Labelled photos from "224x224", an image-classification folder in saloviho/SORRY. The possible labels are: adware, benign, crypto miner, downloader, dropper, file infector, flooder, installer, packed, ransomware, spyware, worm.

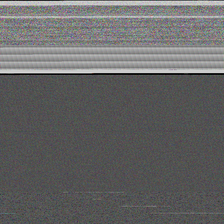
Label: ransomware

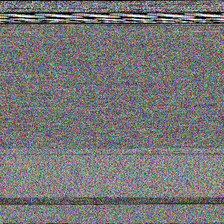
Label: installer

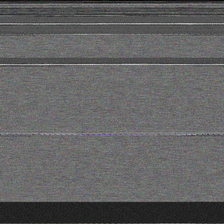
Label: dropper

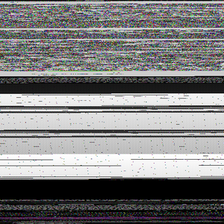
Label: benign

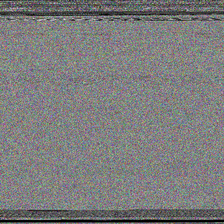
Label: crypto miner

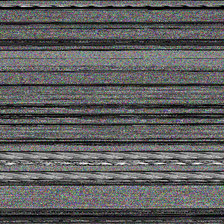
Label: worm
